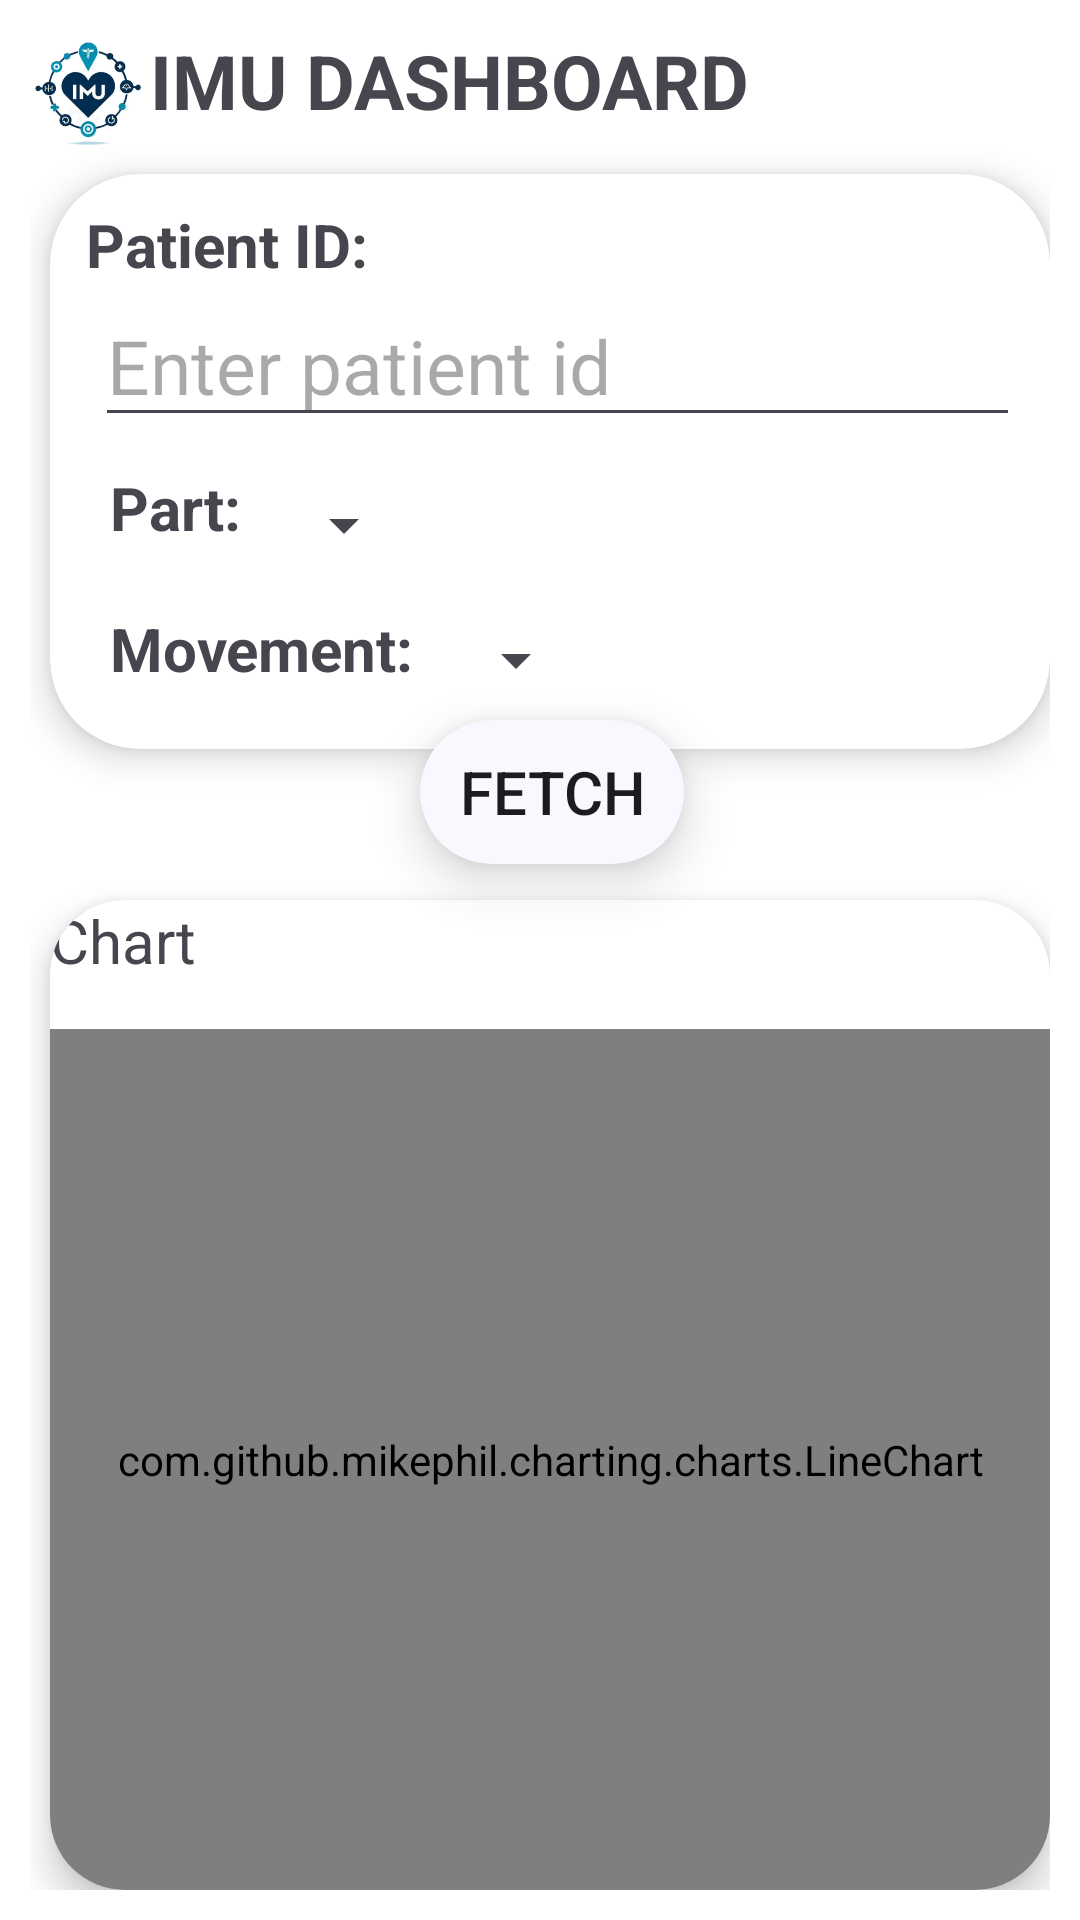

Layout XML and referenced resources for this Android screen:
<!-- AndroidManifest.xml: application theme Theme.IMU -->
<!-- res/layout/activity_main5.xml -->
<?xml version="1.0" encoding="utf-8"?>
<RelativeLayout xmlns:android="http://schemas.android.com/apk/res/android"
    xmlns:tools="http://schemas.android.com/tools"
    android:layout_width="match_parent"
    android:layout_height="match_parent"
    xmlns:app="http://schemas.android.com/apk/res-auto"
    android:padding="10dp"
    android:background="#ffffff"
    tools:context=".MainActivity5">



    <RelativeLayout
        android:layout_width="match_parent"
        android:layout_height="wrap_content"
        android:background="@drawable/shadow">

        <ImageView
            android:layout_width="40dp"
            android:layout_height="42dp"
            android:src="@drawable/imu2"
            android:id="@+id/img"
            android:contentDescription="@string/logo" />

        <TextView
            android:layout_width="match_parent"
            android:layout_height="wrap_content"
            android:layout_marginStart="40dp"
            android:text="@string/imu_dashboard"
            android:textSize="25sp"
            android:textStyle="bold" />
    </RelativeLayout>


    
    <androidx.cardview.widget.CardView
        android:id="@+id/cardView"
        android:layout_width="377dp"
        android:layout_height="wrap_content"
        android:layout_marginStart="6.5dp"
        android:layout_marginTop="48dp"

        app:cardCornerRadius="30dp"
        app:cardElevation="7dp">
        

        
        <RelativeLayout
            android:layout_width="match_parent"
            android:layout_height="match_parent"
            android:background="@drawable/shadow"
            android:padding="10dp">

            
            <TextView
                android:id="@+id/patient_id"
                android:layout_width="wrap_content"
                android:layout_height="wrap_content"
                android:layout_alignParentStart="true"
                android:layout_marginStart="2dp"
                android:elevation="5dp"
                android:text="@string/Patient_id"
                android:textSize="20sp"
                android:textStyle="bold"
                android:transitionName="patient_id" />

            <AutoCompleteTextView
                android:id="@+id/myEditText"
                android:layout_width="330dp"
                android:layout_height="wrap_content"
                android:layout_below="@+id/patient_id"
                android:layout_centerVertical="true"
                android:layout_marginStart="5dp"
                android:completionThreshold="1"
                android:hint="@string/enter_patient_id"
                android:importantForAutofill="yes"
                android:inputType="textAutoComplete"
                android:maxLines="1"
                android:textSize="25sp" />

            <TextView
                android:id="@+id/part"
                android:layout_width="wrap_content"
                android:layout_height="wrap_content"
                android:layout_below="@id/myEditText"
                android:padding="10dp"
                android:text="@string/Part"
                android:textSize="20sp"
                android:textStyle="bold" />

            <Spinner
                android:id="@+id/spinner1"
                android:layout_width="wrap_content"
                android:layout_height="wrap_content"
                android:layout_marginTop="95dp"
                android:layout_toEndOf="@id/part" />

            <TextView
                android:id="@+id/part2"
                android:layout_width="wrap_content"
                android:layout_height="wrap_content"
                android:layout_below="@id/part"
                android:padding="10dp"
                android:text="@string/movement"
                android:textSize="20sp"
                android:textStyle="bold" />

            <Spinner
                android:id="@+id/spinner2"
                android:layout_width="wrap_content"
                android:layout_height="wrap_content"
                android:layout_marginTop="140dp"
                android:layout_toEndOf="@id/part2" />
        </RelativeLayout>
    </androidx.cardview.widget.CardView>
    <androidx.cardview.widget.CardView
        android:layout_width="wrap_content"
        android:layout_height="wrap_content"
        app:cardCornerRadius="25dp"
        android:layout_marginStart="130dp"
        android:layout_marginTop="230dp"
        app:cardElevation="10dp">
        <Button
            android:layout_width="match_parent"
            android:layout_height="match_parent"
            android:background="@drawable/button"
            android:text="@string/fetch"
            android:textSize="20sp"
            android:id="@+id/but3"/>
    </androidx.cardview.widget.CardView>

    <androidx.cardview.widget.CardView
        android:id="@+id/cardView1"
        android:layout_width="377dp"
        android:layout_height="360dp"
        android:layout_marginStart="6.5dp"
        android:layout_marginTop="290dp"
        app:cardCornerRadius="25dp"
        app:cardElevation="7dp">

        <RelativeLayout
            android:layout_width="match_parent"
            android:layout_height="match_parent"
            android:background="@drawable/shadow">

            <TextView
                android:layout_width="match_parent"
                android:layout_height="wrap_content"
                android:text="@string/chart1"
                android:id="@+id/chart3"
                android:textSize="20sp"/>

            <com.github.mikephil.charting.charts.LineChart
                android:id="@+id/lineChart1"
                android:layout_below="@+id/chart3"
                android:layout_width="match_parent"
                android:layout_height="match_parent"
                android:layout_marginTop="16dp" />

        </RelativeLayout>

    </androidx.cardview.widget.CardView>

    <GridLayout
        android:id="@+id/gridlayout"
        android:layout_width="388dp"
        android:layout_height="55dp"
        android:layout_alignParentBottom="true"
        android:layout_centerHorizontal="true"
        android:layout_marginBottom="0dp"
        android:background="@drawable/shadow"
        android:columnCount="2"
        android:rowCount="1">

        <ImageView
            android:id="@+id/myicon"
            android:layout_width="wrap_content"
            android:layout_height="40dp"
            android:layout_marginStart="70dp"
            android:layout_marginTop="10dp"
            android:contentDescription="@string/pm"
            android:onClick="onmyiconClick"
            android:src="@drawable/patient" />

        <ImageView
            android:id="@+id/myicon1"
            android:layout_width="wrap_content"
            android:layout_height="40dp"
            android:layout_marginStart="140dp"
            android:layout_marginTop="8dp"
            android:contentDescription="@string/dashboard"
            android:onClick="onmyicon1Click"
            android:src="@drawable/dashboard" />


    </GridLayout>


</RelativeLayout>
<!-- resources referenced by this layout -->
<resources>
  <!-- drawable button (drawable) -->
  <?xml version="1.0" encoding="utf-8"?>
  <layer-list xmlns:android="http://schemas.android.com/apk/res/android">
      
      <item android:id="@+id/my_shadow">
          <shape android:shape="rectangle">
              <solid android:color="#f8f8ff " /> 
              <corners android:radius="8dp" /> 
          </shape>
      </item>
  </layer-list>
  <!-- drawable imu2: png bitmap (drawable, 67652 bytes) -->
  <string name="Part">Part:</string>
  <string name="Patient_id">Patient ID:</string>
  <string name="chart1">Chart</string>
  <string name="dashboard">Dashboard</string>
  <string name="enter_patient_id">Enter patient id</string>
  <string name="fetch">Fetch</string>
  <string name="imu_dashboard">IMU DASHBOARD</string>
  <string name="logo">logo</string>
  <string name="movement">Movement:</string>
  <string name="pm">pm</string>
  <style name="Theme.IMU" parent="Base.Theme.IMU" />
  <style name="Base.Theme.IMU" parent="Theme.Material3.DayNight.NoActionBar">
          
          
          
          <item name="colorPrimary">@color/my_button_color</item>
      </style>
  <color name="my_button_color">#708090</color>
</resources>
